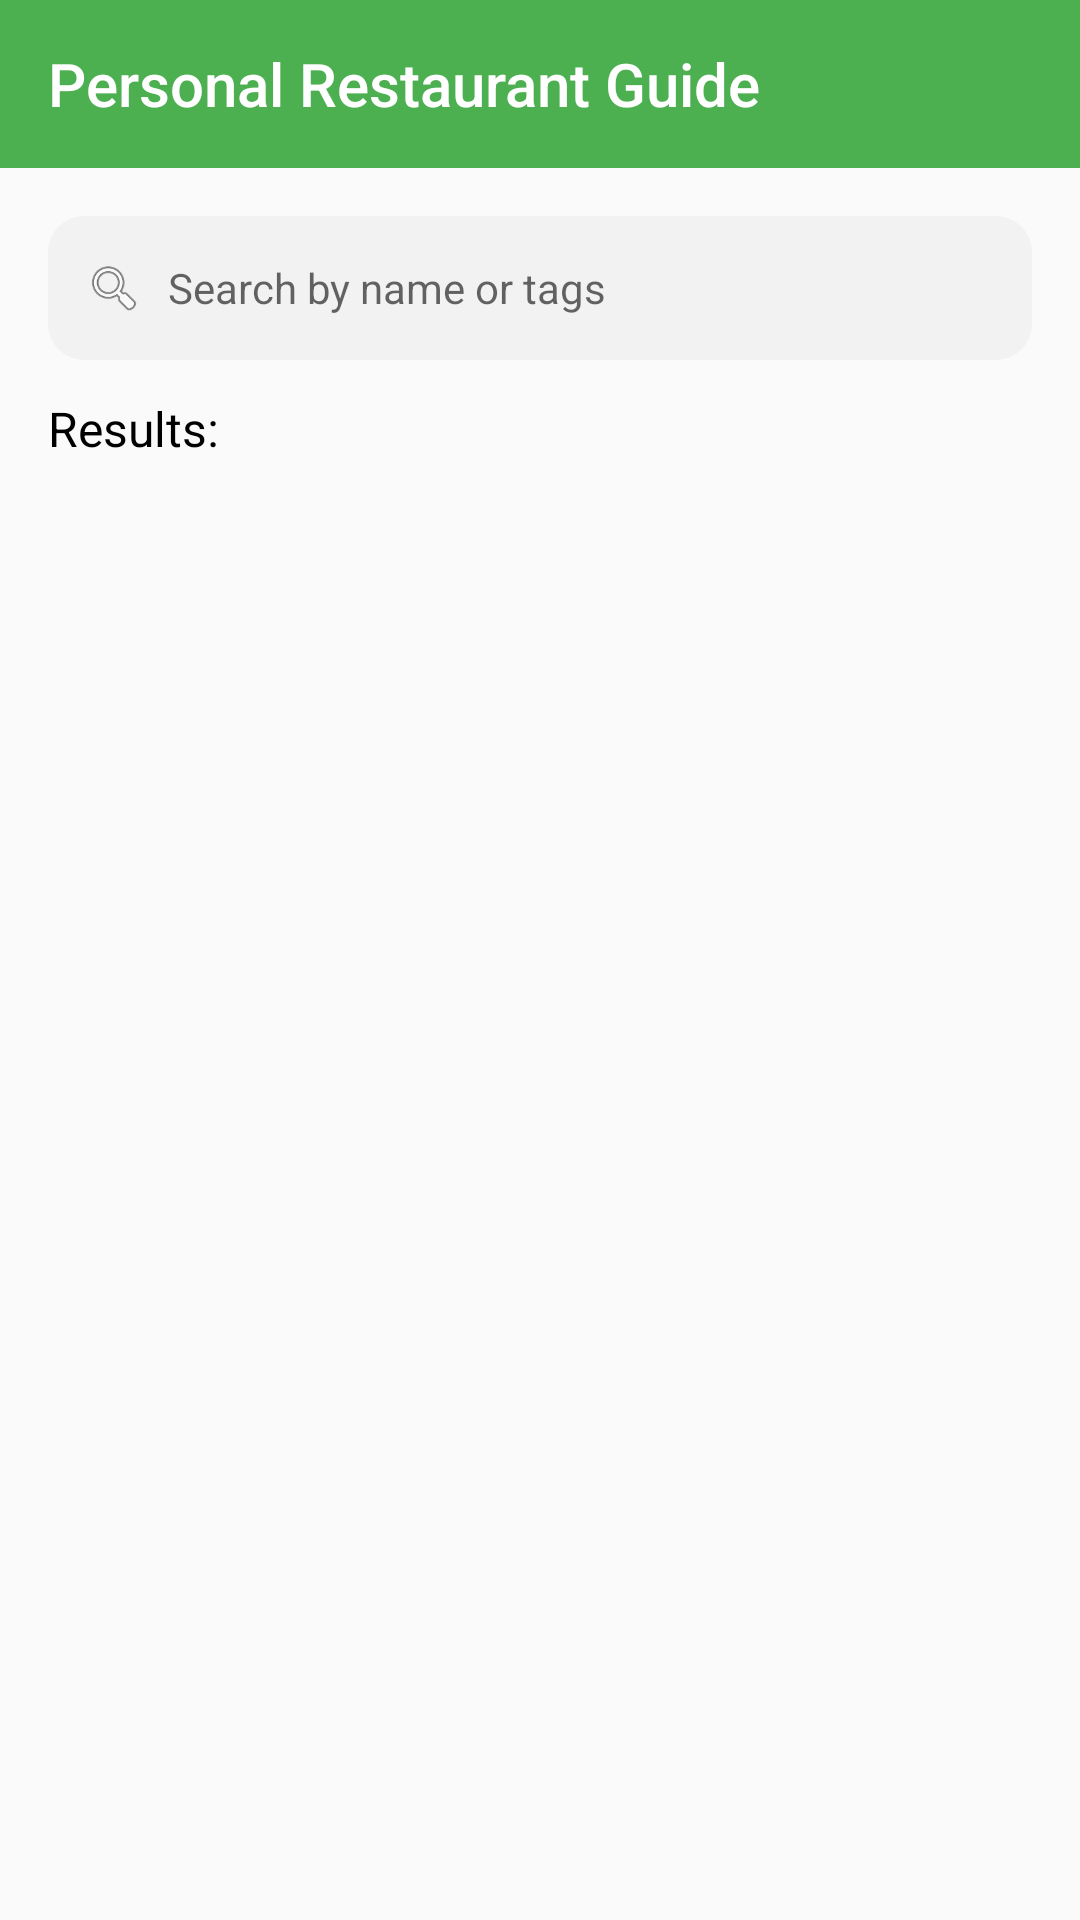

The Android layout XML behind this screen, and the referenced resources:
<!-- AndroidManifest.xml: application theme AppTheme -->
<!-- res/layout/activity_search.xml -->
<?xml version="1.0" encoding="utf-8"?>
<LinearLayout xmlns:android="http://schemas.android.com/apk/res/android"
    xmlns:app="http://schemas.android.com/apk/res-auto"
    xmlns:tools="http://schemas.android.com/tools"
    android:id="@+id/main"
    android:orientation="vertical"
    android:layout_width="match_parent"
    android:layout_height="match_parent"
    tools:context=".SearchActivity">

    <androidx.appcompat.widget.Toolbar
        android:id="@+id/toolbar"
        android:background="@color/toolbar_green"
        app:titleTextColor="@color/white"
        app:popupTheme="@style/ToolbarPopupMenu"
        app:title="@string/app_title"
        android:layout_width="match_parent"
        android:layout_height="?attr/actionBarSize"/>

    <LinearLayout
        android:layout_width="match_parent"
        android:layout_height="wrap_content"
        android:orientation="vertical"
        android:padding="16dp">

        <LinearLayout
            android:layout_width="match_parent"
            android:layout_height="48dp"
            android:background="@drawable/search_background"
            android:paddingHorizontal="12dp"
            android:gravity="center_vertical">

            <ImageView
                android:layout_width="20dp"
                android:layout_height="20dp"
                android:src="@android:drawable/ic_menu_search" />

            <EditText
                android:id="@+id/searchEditText"
                android:layout_width="match_parent"
                android:layout_height="wrap_content"
                android:layout_marginStart="8dp"
                android:background="@android:color/transparent"
                android:hint="Search by name or tags"
                android:textSize="14sp"
                android:singleLine="true"
                android:maxLines="1"/>

        </LinearLayout>

        <Space
            android:layout_width="match_parent"
            android:layout_height="12dp" />

        <TextView
            android:layout_width="wrap_content"
            android:layout_height="wrap_content"
            android:text="Results:"
            android:textSize="16sp"
            android:textColor="@color/black" />

    </LinearLayout>

    <androidx.recyclerview.widget.RecyclerView
        android:id="@+id/searchRecyclerView"
        android:layout_width="match_parent"
        android:layout_height="wrap_content"
        android:padding="8dp"
        tools:listitem="@layout/restaurant_item" />
</LinearLayout>
<!-- res/layout/restaurant_item.xml (included above) -->
<?xml version="1.0" encoding="utf-8"?>
<androidx.cardview.widget.CardView xmlns:android="http://schemas.android.com/apk/res/android"
    android:layout_width="match_parent"
    android:layout_height="wrap_content"
    xmlns:card_view="http://schemas.android.com/apk/res-auto"
    xmlns:style="http://schemas.android.com/tools"
    android:layout_marginBottom="8dp"
    card_view:cardCornerRadius="8dp"
    card_view:cardElevation="4dp">

    <LinearLayout
        android:layout_width="match_parent"
        android:layout_height="wrap_content"
        android:orientation="horizontal"
        android:padding="8dp">

        <ImageView
            android:id="@+id/restaurantImage"
            android:src="@drawable/img"
            android:scaleType="centerCrop"
            android:layout_marginEnd="8dp"
            android:layout_width="64dp"
            android:layout_height="64dp"/>

        <LinearLayout
            android:orientation="vertical"
            android:layout_width="0dp"
            android:layout_weight="1"
            android:layout_height="wrap_content">

            <TextView
                android:id="@+id/restaurantName"
                android:text="@string/restaurantName"
                android:textStyle="bold"
                android:textSize="16sp"
                android:layout_width="wrap_content"
                android:layout_height="wrap_content"
                android:maxLines="1"
                android:ellipsize="end"/>

            <LinearLayout
                android:orientation="horizontal"
                android:gravity="center_vertical"
                android:paddingTop="4dp"
                android:weightSum="10"
                android:layout_width="match_parent"
                android:layout_height="wrap_content">

                <TextView
                    android:id="@+id/restaurantTags"
                    android:text="@string/tags"
                    android:layout_width="0dp"
                    android:layout_height="wrap_content"
                    android:layout_weight="6"
                    android:maxLines="1"
                    android:ellipsize="end"
                    />

                <TextView
                    android:id="@+id/location"
                    android:layout_width="0dp"
                    android:layout_height="wrap_content"
                    android:layout_weight="4"
                    android:maxLines="1"
                    android:ellipsize="end"
                    android:gravity="end"
                    android:text="@string/location" />

            </LinearLayout>
            <RatingBar
                android:id="@+id/restaurantRating"
                style="?android:attr/ratingBarStyleSmall"
                android:numStars="5"
                android:stepSize="0.5"
                android:rating="4"
                android:layout_width="wrap_content"
                android:layout_height="wrap_content"
                android:progressTint="@color/yellow"
                android:secondaryProgressTint="@color/yellow"
                android:indeterminateTint="@color/yellow"
                />

        </LinearLayout>

        <Button
            android:id="@+id/deleteBtn"
            android:text="@string/delete"
            android:layout_width="wrap_content"
            android:layout_height="wrap_content"
            style="@style/BtnStyle"
            android:visibility="invisible"
            android:minWidth="64dp"
            android:minHeight="36dp"
            />
    </LinearLayout>
</androidx.cardview.widget.CardView>
<!-- resources referenced by this layout -->
<resources>
  <color name="black">#FF000000</color>
  <color name="toolbar_green">#4CAF50</color>
  <color name="white">#FFFFFFFF</color>
  <!-- drawable search_background (drawable) -->
  <?xml version="1.0" encoding="utf-8"?>
  <shape xmlns:android="http://schemas.android.com/apk/res/android" android:shape="rectangle">
  
      <corners android:radius="12dp"/>
      <solid android:color="#F2F2F2"/>
  </shape>
  <string name="app_title">Personal Restaurant Guide</string>
  <string name="delete">Delete</string>
  <string name="location">Location</string>
  <string name="restaurantName">Restaurant Name</string>
  <string name="tags">Tags:</string>
  <style name="BtnStyle">
          <item name="android:backgroundTint">@color/toolbar_green</item>
          <item name="android:textColor">@color/white</item>
      </style>
  <style name="ToolbarPopupMenu" parent="ThemeOverlay.AppCompat.Light">
          <item name="android:colorBackground">@color/toolbar_green</item>
          <item name="android:textColor">@android:color/white</item>
      </style>
  <style name="AppTheme" parent="Theme.AppCompat.Light.NoActionBar">
          <item name="colorPrimary">@color/toolbar_green</item>
          <item name="colorPrimaryDark">@color/toolbar_green</item>
          <item name="colorAccent">@color/toolbar_green</item>
          <item name="colorControlNormal">@color/white</item> 
      </style>
</resources>
